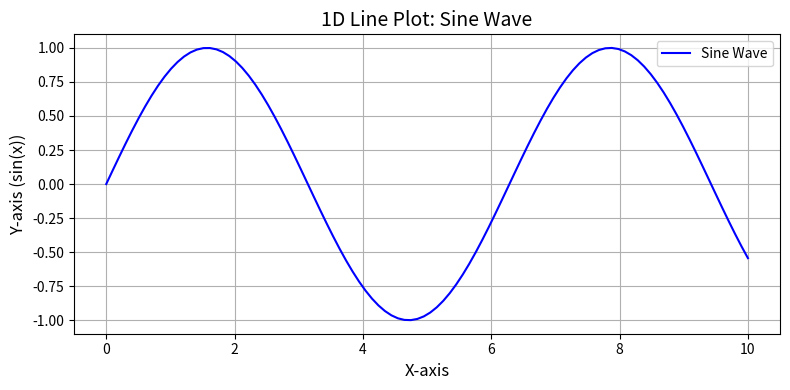
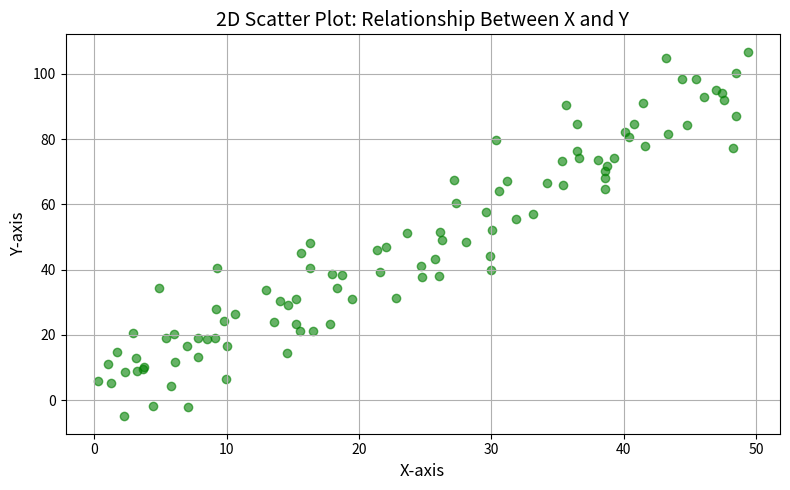
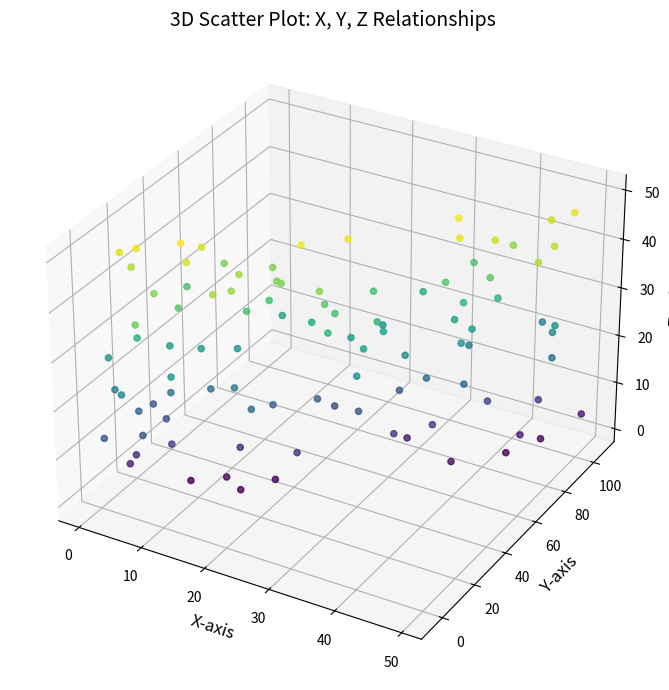

Reproduce these figures in Python, in order.
import matplotlib.pyplot as plt
from mpl_toolkits.mplot3d import Axes3D
import numpy as np

def visualize_1D_2D_3D_data():
    # 1D Line Plot
    x_1d = np.linspace(0, 10, 100)  # 1D sequence of values
    y_1d = np.sin(x_1d)  # Sine wave
    
    plt.figure(figsize=(8, 4))
    plt.plot(x_1d, y_1d, label='Sine Wave', color='blue')
    plt.title("1D Line Plot: Sine Wave", fontsize=14)
    plt.xlabel("X-axis", fontsize=12)
    plt.ylabel("Y-axis (sin(x))", fontsize=12)
    plt.grid(True)
    plt.legend()
    plt.tight_layout()
    plt.show()

    # 2D Scatter Plot
    np.random.seed(42)
    x_2d = np.random.uniform(0, 50, 100)
    y_2d = 2 * x_2d + np.random.normal(0, 10, 100)
    
    plt.figure(figsize=(8, 5))
    plt.scatter(x_2d, y_2d, color='green', alpha=0.6)
    plt.title("2D Scatter Plot: Relationship Between X and Y", fontsize=14)
    plt.xlabel("X-axis", fontsize=12)
    plt.ylabel("Y-axis", fontsize=12)
    plt.grid(True)
    plt.tight_layout()
    plt.show()

    # 3D Scatter Plot
    fig = plt.figure(figsize=(10, 7))
    ax = fig.add_subplot(111, projection='3d')
    z_3d = np.random.uniform(0, 50, 100)
    ax.scatter(x_2d, y_2d, z_3d, c=z_3d, cmap='viridis', alpha=0.8)
    ax.set_title("3D Scatter Plot: X, Y, Z Relationships", fontsize=14)
    ax.set_xlabel("X-axis", fontsize=12)
    ax.set_ylabel("Y-axis", fontsize=12)
    ax.set_zlabel("Z-axis", fontsize=12)
    plt.tight_layout()
    plt.show()

# Run the function
visualize_1D_2D_3D_data()
